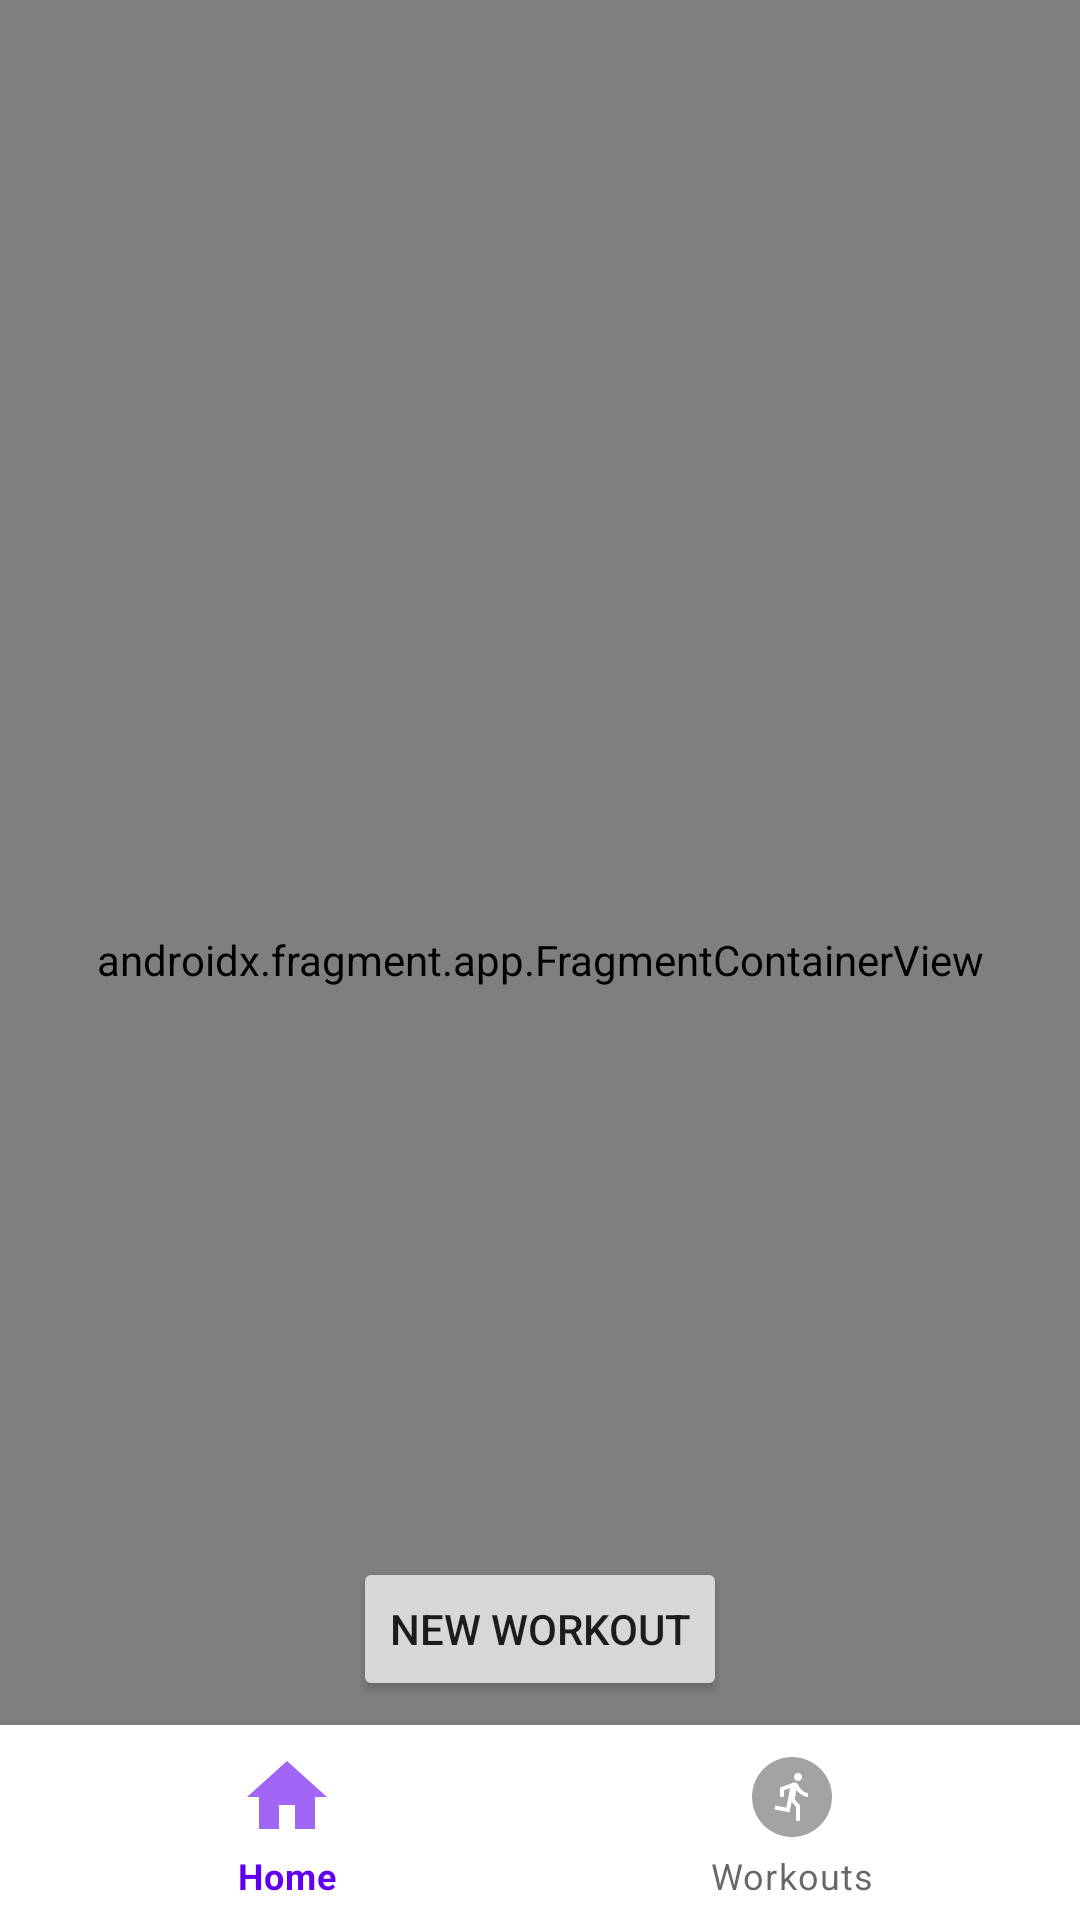

This screen was rendered from an Android layout file. Write that file and the resources it references.
<!-- AndroidManifest.xml: application theme Theme.GeoTracker -->
<!-- res/layout/layout_main.xml -->
<?xml version="1.0" encoding="utf-8"?>
<androidx.constraintlayout.widget.ConstraintLayout
    xmlns:android="http://schemas.android.com/apk/res/android"
    xmlns:app="http://schemas.android.com/apk/res-auto"
    xmlns:tools="http://schemas.android.com/tools"
    android:layout_width="match_parent"
    android:layout_height="match_parent"
    android:id="@+id/root"
    tools:context=".MainActivity">

    <androidx.fragment.app.FragmentContainerView
        xmlns:map="http://schemas.android.com/apk/res-auto"
        android:name="com.google.android.gms.maps.SupportMapFragment"
        map:uiZoomControls="true"
        map:uiRotateGestures="true"
        android:id="@+id/map"
        android:layout_width="match_parent"
        android:layout_height="match_parent"/>


    <FrameLayout
        android:id="@+id/flFragment"
        android:layout_width="match_parent"
        android:layout_height="wrap_content"
        app:layout_constraintBottom_toTopOf="@+id/bottomNavigationView"
        app:layout_constraintEnd_toEndOf="parent"
        app:layout_constraintHorizontal_bias="0.5"
        app:layout_constraintStart_toStartOf="parent"
        app:layout_constraintTop_toTopOf="parent" />

    <Button
        android:layout_width="wrap_content"
        android:layout_height="wrap_content"
        android:id="@+id/pause_btn"
        app:layout_constraintBottom_toTopOf="@+id/new_workout"
        app:layout_constraintEnd_toEndOf="parent"
        app:layout_constraintStart_toStartOf="parent"
        android:text="Pause Workout"
        android:layout_marginBottom="5dp"
        android:visibility="gone"/>


    <Button
        android:layout_width="wrap_content"
        android:layout_height="wrap_content"
        app:layout_constraintBottom_toTopOf="@id/bottomNavigationView"
        app:layout_constraintEnd_toEndOf="parent"
        app:layout_constraintStart_toStartOf="parent"
        android:layout_marginBottom="8dp"
        android:text="New Workout"
        android:id="@+id/new_workout"
    />



    <com.google.android.material.bottomnavigation.BottomNavigationView
        android:id="@+id/bottomNavigationView"
        android:layout_width="match_parent"
        android:layout_height="65dp"
        app:itemIconSize="32dp"
        app:layout_constraintBottom_toBottomOf="parent"
        app:layout_constraintEnd_toEndOf="parent"
        app:layout_constraintHorizontal_bias="0.5"
        app:layout_constraintStart_toStartOf="parent"
        app:menu="@menu/bottom_nav_bar"/>

    <LinearLayout
        android:id="@+id/container1"
        android:layout_width="wrap_content"
        android:layout_height="wrap_content"
        android:background="#FFFFFF"
        android:padding="8dp"
        android:visibility="gone"
        app:layout_constraintTop_toTopOf="parent"
        app:layout_constraintStart_toStartOf="parent"
        app:layout_constraintEnd_toEndOf="parent"
        app:layout_constraintHorizontal_bias="0.11">

    <Chronometer
        android:id="@+id/timer"
        android:layout_width="wrap_content"
        android:layout_height="wrap_content"
        android:textSize="15sp"
        android:text="00:00"
        android:visibility="gone" />
</LinearLayout>

<LinearLayout
android:id="@+id/container2"
android:layout_width="wrap_content"
android:layout_height="wrap_content"
android:background="#FFFFFF"
android:padding="8dp"
    android:visibility="gone"
app:layout_constraintTop_toTopOf="parent"
app:layout_constraintStart_toEndOf="@+id/container1"
app:layout_constraintEnd_toStartOf="@+id/container3"
app:layout_constraintHorizontal_bias="0.5">

<TextView
    android:id="@+id/distance"
    android:layout_width="wrap_content"
    android:layout_height="wrap_content"
    android:textSize="15sp"
    android:text="0.0m"
    android:textColor="@color/black"
    android:visibility="gone" />
</LinearLayout>

<LinearLayout
android:id="@+id/container3"
android:layout_width="wrap_content"
android:layout_height="wrap_content"
android:background="#FFFFFF"
android:padding="8dp"
    android:visibility="gone"
app:layout_constraintTop_toTopOf="parent"
app:layout_constraintStart_toEndOf="@+id/container2"
app:layout_constraintEnd_toEndOf="parent"
app:layout_constraintHorizontal_bias="0.62">

<TextView
    android:id="@+id/pace"
    android:layout_width="wrap_content"
    android:layout_height="wrap_content"
    android:text="0.00min/km"
    android:textColor="@color/black"
    android:textSize="15sp"
    android:visibility="gone" />
</LinearLayout>
    </androidx.constraintlayout.widget.ConstraintLayout>
<!-- resources referenced by this layout -->
<resources>
  <color name="black">#FF000000</color>
  <style name="Theme.GeoTracker" parent="Theme.MaterialComponents.DayNight.DarkActionBar">
          
          <item name="colorPrimary">@color/purple_500</item>
          <item name="colorPrimaryVariant">@color/purple_700</item>
          <item name="colorOnPrimary">@color/white</item>
          
          <item name="colorSecondary">@color/teal_200</item>
          <item name="colorSecondaryVariant">@color/teal_700</item>
          <item name="colorOnSecondary">@color/black</item>
          
          <item name="android:statusBarColor">?attr/colorPrimaryVariant</item>
          
      </style>
  <color name="purple_500">#FF6200EE</color>
  <color name="purple_700">#FF3700B3</color>
  <color name="white">#FFFFFFFF</color>
  <color name="teal_200">#FF03DAC5</color>
  <color name="teal_700">#FF018786</color>
</resources>
